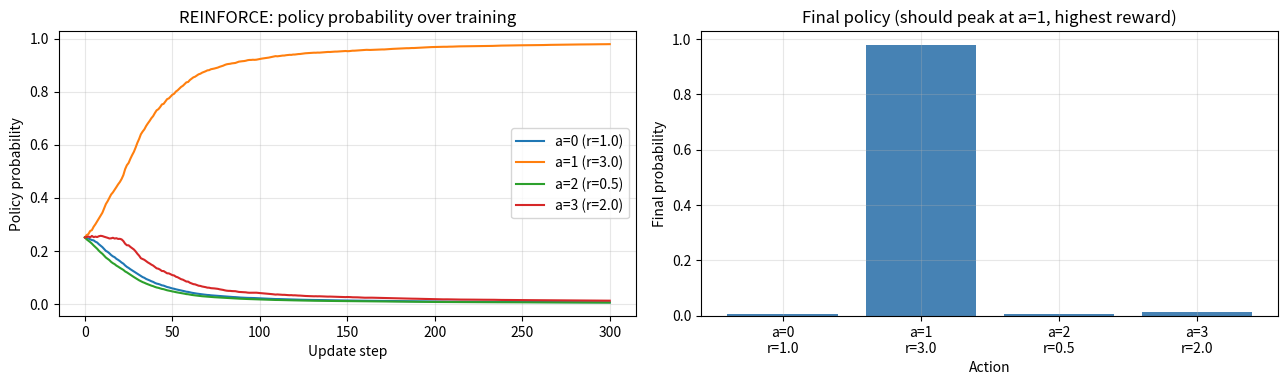
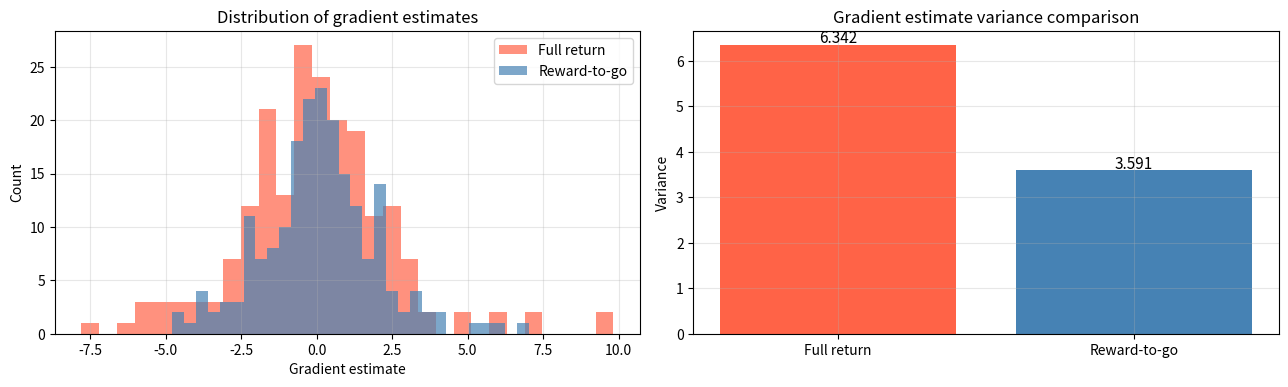
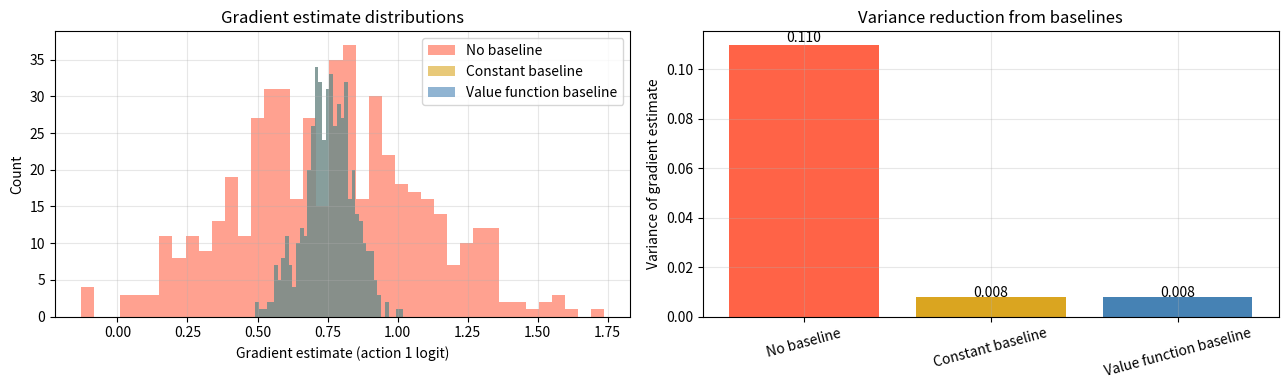
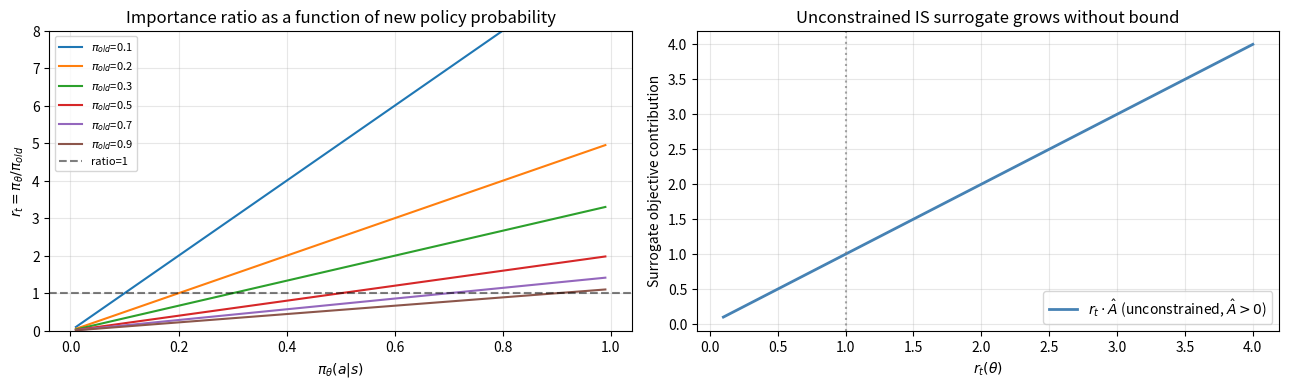

These charts were generated, in order, by the following Python code: (Note: this script raises an exception after producing the figures.)
import numpy as np
import matplotlib.pyplot as plt
import matplotlib.patches as mpatches

np.random.seed(42)
plt.rcParams['figure.dpi'] = 110
plt.rcParams['axes.grid'] = True
plt.rcParams['grid.alpha'] = 0.3

def softmax(logits):
    e = np.exp(logits - logits.max())
    return e / e.sum()


def log_policy_gradient(logits, action_taken):
    """Gradient of log pi(a|s) with respect to logits."""
    probs = softmax(logits)
    grad = -probs.copy()
    grad[action_taken] += 1.0
    return grad


def reinforce_step(logits, trajectory_rewards, trajectory_actions, lr=0.05):
    """
    Single REINFORCE update over a batch of single-step trajectories.
    Each trajectory is one (action, reward) pair.
    """
    grad_total = np.zeros_like(logits)
    for action, reward in zip(trajectory_actions, trajectory_rewards):
        grad_total += reward * log_policy_gradient(logits, action)
    grad_total /= len(trajectory_actions)
    logits = logits + lr * grad_total
    return logits


n_actions = 4
true_rewards = np.array([1.0, 3.0, 0.5, 2.0])

logits = np.zeros(n_actions)
history = [softmax(logits).copy()]

for _ in range(300):
    probs = softmax(logits)
    actions = np.random.choice(n_actions, size=64, p=probs)
    rewards = true_rewards[actions] + np.random.randn(64) * 0.1
    logits = reinforce_step(logits, rewards, actions, lr=0.1)
    history.append(softmax(logits).copy())

history = np.array(history)
fig, axes = plt.subplots(1, 2, figsize=(13, 4))
for i in range(n_actions):
    axes[0].plot(history[:, i], label=f'a={i} (r={true_rewards[i]})')
axes[0].set_xlabel('Update step')
axes[0].set_ylabel('Policy probability')
axes[0].set_title('REINFORCE: policy probability over training')
axes[0].legend()

axes[1].bar(range(n_actions), softmax(logits), color='steelblue')
axes[1].set_xlabel('Action')
axes[1].set_ylabel('Final probability')
axes[1].set_title('Final policy (should peak at a=1, highest reward)')
axes[1].set_xticks(range(n_actions))
axes[1].set_xticklabels([f'a={i}\nr={true_rewards[i]}' for i in range(n_actions)])
plt.tight_layout()
plt.show()
print(f'Final policy probabilities: {softmax(logits).round(3)}')

def compute_rewards_to_go(rewards, gamma=0.99):
    T = len(rewards)
    rtg = np.zeros(T)
    cumulative = 0.0
    for t in reversed(range(T)):
        cumulative = rewards[t] + gamma * cumulative
        rtg[t] = cumulative
    return rtg


def estimate_gradient_variance(use_rtg, n_trials=200, T=20, gamma=0.99):
    """Compare gradient estimate variance: full return vs reward-to-go."""
    grad_estimates = []
    for _ in range(n_trials):
        rewards = np.random.randn(T) + np.linspace(0, 1, T)
        log_grads = np.random.randn(T)

        if use_rtg:
            weights = compute_rewards_to_go(rewards, gamma)
        else:
            weights = np.full(T, rewards.sum())

        grad_estimates.append((log_grads * weights).mean())

    return np.array(grad_estimates)


full_return_grads = estimate_gradient_variance(use_rtg=False)
rtg_grads = estimate_gradient_variance(use_rtg=True)

fig, axes = plt.subplots(1, 2, figsize=(13, 4))
axes[0].hist(full_return_grads, bins=30, alpha=0.7, color='tomato', label='Full return')
axes[0].hist(rtg_grads, bins=30, alpha=0.7, color='steelblue', label='Reward-to-go')
axes[0].set_xlabel('Gradient estimate')
axes[0].set_ylabel('Count')
axes[0].set_title('Distribution of gradient estimates')
axes[0].legend()

labels = ['Full return', 'Reward-to-go']
variances = [full_return_grads.var(), rtg_grads.var()]
axes[1].bar(labels, variances, color=['tomato', 'steelblue'])
axes[1].set_ylabel('Variance')
axes[1].set_title('Gradient estimate variance comparison')
for i, v in enumerate(variances):
    axes[1].text(i, v * 1.01, f'{v:.3f}', ha='center', fontsize=11)

plt.tight_layout()
plt.show()
print(f'Variance (full return):    {full_return_grads.var():.4f}')
print(f'Variance (reward-to-go):   {rtg_grads.var():.4f}')
print(f'Variance reduction factor: {full_return_grads.var() / rtg_grads.var():.2f}x')

def estimate_gradient_with_baseline(n_trials=500, n_samples=32):
    """
    Toy single-state, 2-action bandit.
    True rewards: action 0 -> N(2, 1), action 1 -> N(5, 1)
    Compare three baselines: none / constant / state-dependent value.
    """
    true_means = np.array([2.0, 5.0])
    logits = np.array([0.0, 0.0])
    probs = softmax(logits)

    results = {'no_baseline': [], 'constant_baseline': [], 'value_baseline': []}

    constant_b = true_means @ probs
    value_b = true_means @ probs

    for _ in range(n_trials):
        actions = np.random.choice(2, size=n_samples, p=probs)
        rewards = true_means[actions] + np.random.randn(n_samples)

        for method, baseline in [('no_baseline', 0.0),
                                   ('constant_baseline', constant_b),
                                   ('value_baseline', value_b)]:
            adjusted = rewards - baseline
            grad_estimates = []
            for a, adj_r in zip(actions, adjusted):
                g = log_policy_gradient(logits, a)
                grad_estimates.append(adj_r * g[1])
            results[method].append(np.mean(grad_estimates))

    return {k: np.array(v) for k, v in results.items()}


grad_results = estimate_gradient_with_baseline()

fig, axes = plt.subplots(1, 2, figsize=(13, 4))
colors = {'no_baseline': 'tomato', 'constant_baseline': 'goldenrod', 'value_baseline': 'steelblue'}
labels = {'no_baseline': 'No baseline', 'constant_baseline': 'Constant baseline',
          'value_baseline': 'Value function baseline'}

for method, vals in grad_results.items():
    axes[0].hist(vals, bins=40, alpha=0.6, color=colors[method], label=labels[method])
axes[0].set_xlabel('Gradient estimate (action 1 logit)')
axes[0].set_ylabel('Count')
axes[0].set_title('Gradient estimate distributions')
axes[0].legend()

method_names = list(grad_results.keys())
variances = [grad_results[m].var() for m in method_names]
bar_colors = [colors[m] for m in method_names]
axes[1].bar([labels[m] for m in method_names], variances, color=bar_colors)
axes[1].set_ylabel('Variance of gradient estimate')
axes[1].set_title('Variance reduction from baselines')
axes[1].tick_params(axis='x', rotation=15)
for i, v in enumerate(variances):
    axes[1].text(i, v * 1.01, f'{v:.3f}', ha='center', fontsize=10)

plt.tight_layout()
plt.show()
for m in method_names:
    print(f'{labels[m]:35s}: var = {grad_results[m].var():.4f}')

def importance_weight(pi_new, pi_old):
    return pi_new / (pi_old + 1e-8)


pi_old_vals = np.array([0.1, 0.2, 0.3, 0.5, 0.7, 0.9])
pi_new_range = np.linspace(0.01, 0.99, 200)

fig, axes = plt.subplots(1, 2, figsize=(13, 4))

for pi_old in pi_old_vals:
    ratios = importance_weight(pi_new_range, pi_old)
    axes[0].plot(pi_new_range, ratios, label=f'$\\pi_{{old}}$={pi_old}')

axes[0].axhline(1.0, color='black', linestyle='--', alpha=0.5, label='ratio=1')
axes[0].set_xlabel('$\\pi_{\\theta}(a|s)$')
axes[0].set_ylabel('$r_t = \\pi_\\theta / \\pi_{old}$')
axes[0].set_title('Importance ratio as a function of new policy probability')
axes[0].set_ylim(0, 8)
axes[0].legend(fontsize=8)

ratios_demo = np.linspace(0.1, 4.0, 300)
advantage_pos = 1.0
surr_pos = ratios_demo * advantage_pos
axes[1].plot(ratios_demo, surr_pos, label='$r_t \\cdot \\hat{A}$ (unconstrained, $\\hat{A}>0$)',
             color='steelblue', linewidth=2)
axes[1].axvline(1.0, color='grey', linestyle=':', alpha=0.7)
axes[1].set_xlabel('$r_t(\\theta)$')
axes[1].set_ylabel('Surrogate objective contribution')
axes[1].set_title('Unconstrained IS surrogate grows without bound')
axes[1].legend()

plt.tight_layout()
plt.show()
print('When pi_old=0.1 and pi_new=0.9, importance ratio =', importance_weight(0.9, 0.1).round(2))
print('This 9x weight can cause catastrophically large gradient steps.')

def ppo_clip_objective(ratio, advantage, eps=0.2):
    clipped = np.clip(ratio, 1 - eps, 1 + eps)
    return np.minimum(ratio * advantage, clipped * advantage)


ratios = np.linspace(0.0, 3.0, 500)
eps = 0.2

fig, axes = plt.subplots(1, 2, figsize=(13, 5))

for ax, advantage, title_suffix in zip(axes, [1.0, -1.0], ['Positive advantage ($\\hat{A} > 0$)',
                                                              'Negative advantage ($\\hat{A} < 0$)']):
    unclipped = ratios * advantage
    ppo = ppo_clip_objective(ratios, advantage, eps)

    ax.plot(ratios, unclipped, '--', color='tomato', linewidth=1.5, label='Unclipped $r_t \\hat{A}$')
    ax.plot(ratios, ppo, color='steelblue', linewidth=2.5, label='PPO-Clip objective')
    ax.axvline(1 - eps, color='grey', linestyle=':', alpha=0.7, label=f'$1-\\varepsilon$ = {1-eps}')
    ax.axvline(1 + eps, color='black', linestyle=':', alpha=0.7, label=f'$1+\\varepsilon$ = {1+eps}')
    ax.axvline(1.0, color='green', linestyle='-', alpha=0.3, linewidth=1)

    flat_region_color = 'lightyellow'
    if advantage > 0:
        ax.axvspan(1 + eps, 3.0, alpha=0.15, color='tomato', label='No gradient (clipped)')
    else:
        ax.axvspan(0.0, 1 - eps, alpha=0.15, color='tomato', label='No gradient (clipped)')

    ax.set_xlabel('Probability ratio $r_t(\\theta)$')
    ax.set_ylabel('Objective value')
    ax.set_title(f'PPO-Clip: {title_suffix}')
    ax.legend(fontsize=8)

plt.tight_layout()
plt.show()

print('Four-case verification:')
test_cases = [
    (2.0,  1.0, 'Case 1: A>0, r>1+eps -> clipped'),
    (0.8,  1.0, 'Case 2: A>0, r<=1+eps -> active gradient'),
    (0.5, -1.0, 'Case 3: A<0, r<1-eps -> clipped'),
    (1.2, -1.0, 'Case 4: A<0, r>=1-eps -> active gradient'),
]
for r, A, desc in test_cases:
    val = ppo_clip_objective(np.array([r]), A, eps)[0]
    unclip_val = r * A
    print(f'  {desc}: obj={val:.3f}, unclipped={unclip_val:.3f}, clipped={val != unclip_val}')

def dapo_objective(ratio, advantage, eps=0.2):
    """DAPO-style: clip value but keep constant gradient outside region."""
    if advantage >= 0:
        return np.where(ratio > 1 + eps,
                        (1 + eps) * advantage + (ratio - (1 + eps)) * 0.0,
                        ratio * advantage)
    else:
        return np.where(ratio < 1 - eps,
                        (1 - eps) * advantage,
                        ratio * advantage)


def sipo_objective(ratio, advantage, eps=0.2):
    """SIPO: clip r_t to [1/(1+eps), 1+eps] unconditionally."""
    lo = 1.0 / (1.0 + eps)
    hi = 1.0 + eps
    clipped_ratio = np.clip(ratio, lo, hi)
    return np.minimum(clipped_ratio, ratio) * advantage


ratios = np.linspace(0.05, 3.5, 600)
eps = 0.2

fig, axes = plt.subplots(2, 2, figsize=(13, 8))

for col, advantage in enumerate([1.0, -1.0]):
    ppo_vals = ppo_clip_objective(ratios, advantage, eps)
    dapo_vals = dapo_objective(ratios, advantage, eps)
    sipo_vals = sipo_objective(ratios, advantage, eps)

    sign_str = 'Positive' if advantage > 0 else 'Negative'

    for row, (vals, method) in enumerate([(ppo_vals, 'PPO-Clip'),
                                            (sipo_vals, 'SIPO')]):
        ax = axes[row][col]
        ax.plot(ratios, ratios * advantage, '--', color='lightgrey', linewidth=1.2, label='Unclipped')
        ax.plot(ratios, ppo_vals, color='steelblue', alpha=0.6, linewidth=1.5, label='PPO-Clip')
        ax.plot(ratios, dapo_vals, color='goldenrod', linewidth=1.5, label='DAPO')
        ax.plot(ratios, sipo_vals, color='tomato', linewidth=1.5, label='SIPO')
        ax.axvline(1 - eps, color='grey', linestyle=':', alpha=0.5)
        ax.axvline(1 + eps, color='grey', linestyle=':', alpha=0.5)
        ax.set_xlabel('$r_t$')
        ax.set_ylabel('Objective')
        ax.set_title(f'{sign_str} advantage ($\\hat{{A}}={advantage}$)')
        ax.legend(fontsize=8)
        break

    ax = axes[0][col]
    ax.cla()
    ax.plot(ratios, ratios * advantage, '--', color='lightgrey', linewidth=1.2, label='Unclipped')
    ax.plot(ratios, ppo_vals, color='steelblue', linewidth=2, label='PPO-Clip')
    ax.plot(ratios, dapo_vals, color='goldenrod', linewidth=2, label='DAPO')
    ax.plot(ratios, sipo_vals, color='tomato', linewidth=2, label='SIPO')
    ax.axvline(1 - eps, color='grey', linestyle=':', alpha=0.5)
    ax.axvline(1 + eps, color='grey', linestyle=':', alpha=0.5)
    ax.set_xlabel('$r_t$')
    ax.set_ylabel('Objective')
    ax.set_title(f'{sign_str} advantage ($\\hat{{A}}={advantage:.0f}$)')
    ax.legend(fontsize=8)

    ax2 = axes[1][col]
    ppo_grad = np.gradient(ppo_vals, ratios)
    dapo_grad = np.gradient(dapo_vals, ratios)
    sipo_grad = np.gradient(sipo_vals, ratios)
    ax2.plot(ratios, ppo_grad, color='steelblue', linewidth=2, label='PPO-Clip')
    ax2.plot(ratios, dapo_grad, color='goldenrod', linewidth=2, label='DAPO')
    ax2.plot(ratios, sipo_grad, color='tomato', linewidth=2, label='SIPO')
    ax2.axvline(1 - eps, color='grey', linestyle=':', alpha=0.5)
    ax2.axvline(1 + eps, color='grey', linestyle=':', alpha=0.5)
    ax2.set_xlabel('$r_t$')
    ax2.set_ylabel('$d(\\text{obj})/d(r_t)$')
    ax2.set_title(f'Gradient of objective w.r.t. $r_t$ — {sign_str} advantage')
    ax2.legend(fontsize=8)
    ax2.set_ylim(-3, 3)

plt.tight_layout()
plt.show()
print('PPO zeros gradient outside clip; DAPO retains it; SIPO clips large r symmetrically.')

def simulate_llm_mdp_episode(vocab_size=50, seq_len=10, n_answer_tokens=2):
    """
    Minimal LLM-as-MDP simulation.
    State: sequence of token indices generated so far.
    Action: next token from a uniform policy.
    Reward: 1 if final n_answer_tokens match target, else 0.
    """
    target_answer = np.random.randint(0, vocab_size, size=n_answer_tokens)
    policy_logits = np.zeros(vocab_size)

    generated = []
    for t in range(seq_len):
        probs = softmax(policy_logits + np.random.randn(vocab_size) * 0.1)
        token = np.random.choice(vocab_size, p=probs)
        generated.append(token)

    answer_tokens = np.array(generated[-n_answer_tokens:])
    reward = float(np.array_equal(answer_tokens, target_answer))

    return {
        'trajectory': generated,
        'answer_tokens': answer_tokens,
        'target': target_answer,
        'reward': reward,
        'thinking_tokens': generated[:-n_answer_tokens]
    }


np.random.seed(42)
n_episodes = 1000
episodes = [simulate_llm_mdp_episode(vocab_size=10, seq_len=8, n_answer_tokens=1)
            for _ in range(n_episodes)]

rewards = np.array([ep['reward'] for ep in episodes])
thinking_lengths = np.array([len(ep['thinking_tokens']) for ep in episodes])

fig, axes = plt.subplots(1, 3, figsize=(14, 4))

axes[0].bar(['Reward=0 (wrong)', 'Reward=1 (correct)'],
            [int((rewards == 0).sum()), int((rewards == 1).sum())],
            color=['tomato', 'steelblue'])
axes[0].set_title('Episode outcome distribution')
axes[0].set_ylabel('Count')

axes[1].hist(thinking_lengths, bins=range(thinking_lengths.min(), thinking_lengths.max() + 2),
             color='goldenrod', alpha=0.8)
axes[1].set_xlabel('Number of thinking tokens')
axes[1].set_ylabel('Count')
axes[1].set_title('Thinking token length (fixed horizon here)')

ax3_data = {'Sparse reward (terminal only)': [0] * 7 + [rewards.mean()],
            'Dense reward (hypothetical)': list(np.linspace(0, rewards.mean(), 8))}
for label, vals in ax3_data.items():
    axes[2].plot(range(8), vals, marker='o', label=label)
axes[2].set_xlabel('Token position in sequence')
axes[2].set_ylabel('Reward signal')
axes[2].set_title('Sparse vs dense reward in LLM training')
axes[2].legend(fontsize=8)

plt.tight_layout()
plt.show()
print(f'Fraction of correct episodes: {rewards.mean():.3f}')
print(f'(Chance level with vocab=10, 1 answer token: {1/10:.3f})')

def group_relative_advantages(rewards, delta=1e-8):
    """Compute normalized group-relative advantages."""
    mean_r = np.mean(rewards)
    std_r = np.std(rewards)
    return (rewards - mean_r) / (std_r + delta)


def simulate_grpo_batch(n_questions=12, group_size=8, p_correct_easy=0.9,
                         p_correct_hard=0.1, p_correct_mid=0.4):
    """Simulate GRPO advantages across easy, hard, and medium questions."""
    difficulties = ['easy'] * 4 + ['medium'] * 4 + ['hard'] * 4
    p_map = {'easy': p_correct_easy, 'medium': p_correct_mid, 'hard': p_correct_hard}

    all_advantages = []
    all_rewards = []
    for diff in difficulties:
        rewards = np.random.binomial(1, p_map[diff], size=group_size).astype(float)
        advs = group_relative_advantages(rewards)
        all_advantages.append(advs)
        all_rewards.append(rewards)

    return difficulties, all_rewards, all_advantages


np.random.seed(42)
difficulties, all_rewards, all_advantages = simulate_grpo_batch()

fig, axes = plt.subplots(1, 2, figsize=(14, 5))

n_q = len(difficulties)
x_pos = np.arange(n_q)
mean_rewards = [r.mean() for r in all_rewards]
mean_advs = [a.mean() for a in all_advantages]
std_advs = [a.std() for a in all_advantages]

color_map = {'easy': 'steelblue', 'medium': 'goldenrod', 'hard': 'tomato'}
bar_colors = [color_map[d] for d in difficulties]

axes[0].bar(x_pos, mean_rewards, color=bar_colors, alpha=0.8)
axes[0].set_xlabel('Question index')
axes[0].set_ylabel('Group mean reward')
axes[0].set_title('Group mean reward per question')
axes[0].set_xticks(x_pos)
patches = [mpatches.Patch(color=color_map[d], label=d.capitalize()) for d in ['easy', 'medium', 'hard']]
axes[0].legend(handles=patches)

for i, (advs, diff) in enumerate(zip(all_advantages, difficulties)):
    axes[1].scatter([i] * len(advs), advs, alpha=0.6, color=color_map[diff], s=30)
    axes[1].plot([i - 0.3, i + 0.3], [advs.mean(), advs.mean()],
                 color='black', linewidth=2)

axes[1].axhline(0, color='grey', linestyle='--', alpha=0.5)
axes[1].set_xlabel('Question index')
axes[1].set_ylabel('Group-relative advantage')
axes[1].set_title('Advantages per trajectory (dots) + group mean (bar)')
axes[1].legend(handles=patches)

plt.tight_layout()
plt.show()

print('Mean absolute advantage by difficulty:')
for diff in ['easy', 'medium', 'hard']:
    indices = [i for i, d in enumerate(difficulties) if d == diff]
    mean_abs = np.mean([np.abs(all_advantages[i]).mean() for i in indices])
    print(f'  {diff:8s}: {mean_abs:.3f}')
print('Medium questions carry the most useful gradient signal.')

def ppo_bandit_training(n_actions=8, n_iterations=400, group_size=16,
                         lr=0.15, eps=0.2, n_ppo_epochs=4):
    np.random.seed(42)

    true_rewards = np.array([0.2, 0.5, 0.9, 0.3, 0.7, 0.1, 0.6, 0.4])
    best_action = np.argmax(true_rewards)

    logits = np.zeros(n_actions)

    reward_history = []
    prob_best_history = []
    entropy_history = []

    for iteration in range(n_iterations):
        pi_old = softmax(logits.copy())

        actions = np.random.choice(n_actions, size=group_size, p=pi_old)
        rewards = true_rewards[actions] + np.random.randn(group_size) * 0.05

        advantages = group_relative_advantages(rewards)

        for _ in range(n_ppo_epochs):
            pi_new = softmax(logits)

            grad = np.zeros(n_actions)
            for a, adv in zip(actions, advantages):
                ratio = pi_new[a] / (pi_old[a] + 1e-8)
                clipped_ratio = np.clip(ratio, 1 - eps, 1 + eps)

                if adv >= 0:
                    effective = min(ratio, clipped_ratio) * adv
                else:
                    effective = max(ratio, clipped_ratio) * adv

                d_ratio_d_logits = np.zeros(n_actions)
                d_ratio_d_logits[a] = pi_new[a] * (1 - pi_new[a]) / (pi_old[a] + 1e-8)
                for j in range(n_actions):
                    if j != a:
                        d_ratio_d_logits[j] = -pi_new[a] * pi_new[j] / (pi_old[a] + 1e-8)

                is_clipped = (ratio > 1 + eps and adv > 0) or (ratio < 1 - eps and adv < 0)
                if not is_clipped:
                    grad += adv * d_ratio_d_logits

            logits += lr * grad / group_size

        pi_curr = softmax(logits)
        mean_r = (pi_curr * true_rewards).sum()
        entropy = -np.sum(pi_curr * np.log(pi_curr + 1e-8))

        reward_history.append(mean_r)
        prob_best_history.append(pi_curr[best_action])
        entropy_history.append(entropy)

    return reward_history, prob_best_history, entropy_history, softmax(logits), true_rewards


reward_hist, prob_best_hist, entropy_hist, final_policy, true_rewards = ppo_bandit_training()

fig, axes = plt.subplots(2, 2, figsize=(13, 8))

axes[0][0].plot(reward_hist, color='steelblue')
axes[0][0].axhline(true_rewards.max(), color='tomato', linestyle='--', label=f'Optimal = {true_rewards.max()}')
axes[0][0].set_xlabel('Iteration')
axes[0][0].set_ylabel('Expected reward')
axes[0][0].set_title('Expected reward under learned policy')
axes[0][0].legend()

axes[0][1].plot(prob_best_hist, color='goldenrod')
axes[0][1].axhline(1.0, color='grey', linestyle='--', alpha=0.5)
axes[0][1].set_xlabel('Iteration')
axes[0][1].set_ylabel(f'P(best action = {np.argmax(true_rewards)})')
axes[0][1].set_title('Probability assigned to best action')

axes[1][0].plot(entropy_hist, color='tomato')
axes[1][0].set_xlabel('Iteration')
axes[1][0].set_ylabel('Policy entropy')
axes[1][0].set_title('Policy entropy over training')

n_actions = len(true_rewards)
x = np.arange(n_actions)
width = 0.35
axes[1][1].bar(x - width / 2, true_rewards, width, label='True reward', color='steelblue', alpha=0.7)
axes[1][1].bar(x + width / 2, final_policy, width, label='Final policy prob', color='goldenrod', alpha=0.7)
axes[1][1].set_xlabel('Action')
axes[1][1].set_ylabel('Value')
axes[1][1].set_title('True rewards vs final policy probabilities')
axes[1][1].set_xticks(x)
axes[1][1].legend()

plt.tight_layout()
plt.show()

print(f'Final expected reward:   {reward_hist[-1]:.4f}')
print(f'Optimal expected reward: {true_rewards.max():.4f}')
print(f'Final policy probabilities: {final_policy.round(3)}')
print(f'Best action index: {np.argmax(true_rewards)} '
      f'| final policy probability: {final_policy[np.argmax(true_rewards)]:.3f}')
